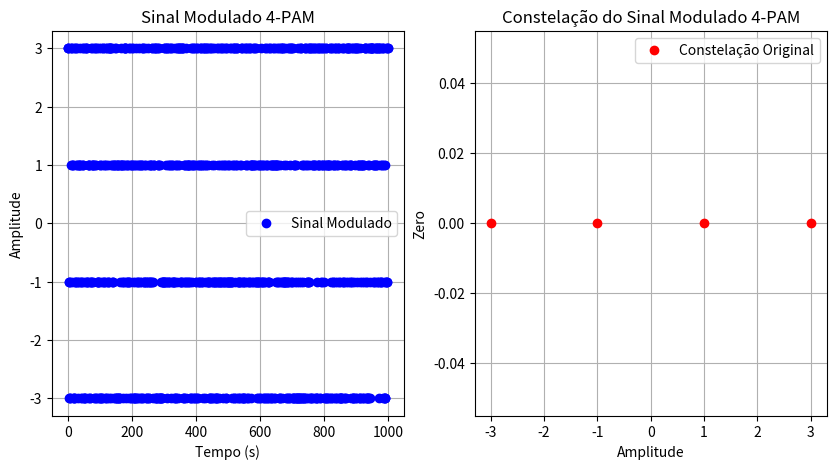
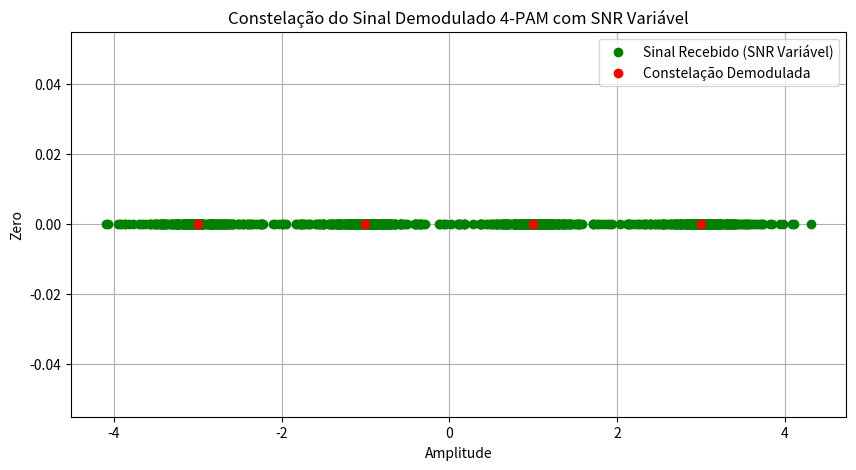

Write the Python code that produced these figures, in order.
import numpy as np
import matplotlib.pyplot as plt

# Parâmetros do sistema
M = 4  # Número de símbolos na constelação
T = 1  # Duração de cada símbolo em segundos
fs = 100  # Frequência de amostragem em Hz
SNR_dB = 10  # Relação sinal-ruído (SNR) em dB

# %% Modulação

# Geração da constelação M-PAM
constellation = np.array([-3, -1, 1, 3])  # Amplitudes dos símbolos

# Geração dos símbolos de entrada
symbols = np.random.randint(0, M, 1000)  # 1000 símbolos aleatórios de 0 a M-1


# Modulação M-PAM
modulated_signal = constellation[symbols]

# Adição de ruído gaussiano branco
SNR_linear = 10**(SNR_dB / 10)  # Conversão de dB para linear
noise_power = SNR_linear
noise = np.sqrt(noise_power) * np.random.randn(len(modulated_signal))

received_signal = modulated_signal + noise


# %% Demodulação

# Geração do SNR variável ao longo do tempo
time = np.arange(0, len(modulated_signal)*T, T)
SNR_dB_time = 10 + 5 * np.sin(2 * np.pi * 0.01 * time)  # Ruído varia sinusoidalmente

# Adição de ruído gaussiano branco com SNR variável
noise_time = np.array([np.sqrt(1 / (10**(SNR_dB_time[i] / 10))) * np.random.randn() for i in range(len(modulated_signal))])
received_signal_time = modulated_signal + noise_time


# Limiares de decisão
thresholds = [(constellation[i] + constellation[i+1]) / 2 for i in range(len(constellation)-1)]

# Demodulação do sinal
demodulated_symbols = np.zeros_like(symbols)
for i, threshold in enumerate(thresholds):
    demodulated_symbols[np.abs(received_signal - threshold) <= (constellation[1] - constellation[0]) / 2] = i

# Demodulação do sinal com SNR variável
demodulated_symbols_time = np.zeros_like(symbols)
for i, threshold in enumerate(thresholds):
    # Adicionando ruído com SNR variável
    noise_var_time = 1 / (10**(SNR_dB_time[i] / 10))
    noise_time = np.sqrt(noise_var_time) * np.random.randn(len(received_signal))
    
    demodulated_symbols_time[np.abs(received_signal_time - threshold) <= (constellation[1] - constellation[0]) / 2] = i

# %% Plot


# Plotagem do sinal modulado
plt.figure(figsize=(10, 5))
plt.subplot(121)
plt.plot(np.arange(0, len(modulated_signal)*T, T), modulated_signal, 'bo', label='Sinal Modulado')
plt.title(f'Sinal Modulado {M}-PAM')
plt.xlabel('Tempo (s)')
plt.ylabel('Amplitude')
plt.grid(True)
plt.legend()

# Plotagem da constelação do sinal modulado
plt.subplot(122)
plt.plot(constellation, np.zeros_like(constellation), 'ro', label='Constelação Original')
plt.title(f'Constelação do Sinal Modulado {M}-PAM')
plt.xlabel('Amplitude')
plt.ylabel('Zero')
plt.grid(True)
plt.legend()
plt.show()

# Plotagem do sinal demodulado com SNR variável
plt.figure(figsize=(10, 5))
plt.plot(received_signal_time, np.zeros_like(received_signal_time), 'go', label='Sinal Recebido (SNR Variável)')
plt.title(f'Sinal Demodulado {M}-PAM com SNR Variável')
plt.xlabel('Amplitude')
plt.ylabel('Zero')
plt.grid(True)
plt.legend()
plt.show()

plt.plot(constellation, np.zeros_like(constellation), 'ro', label='Constelação Demodulada')
plt.title(f'Constelação do Sinal Demodulado {M}-PAM com SNR Variável')
plt.xlabel('Amplitude')
plt.ylabel('Zero')
plt.grid(True)
plt.legend()
plt.show()
plt.show
# %%
